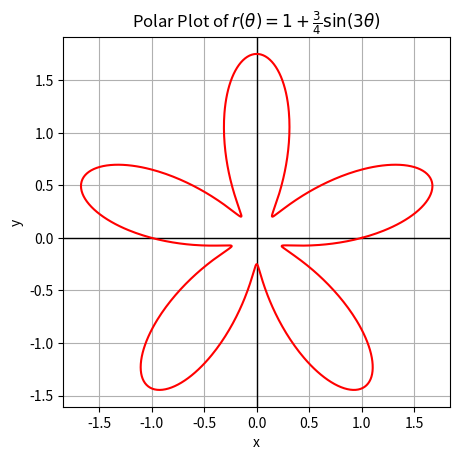
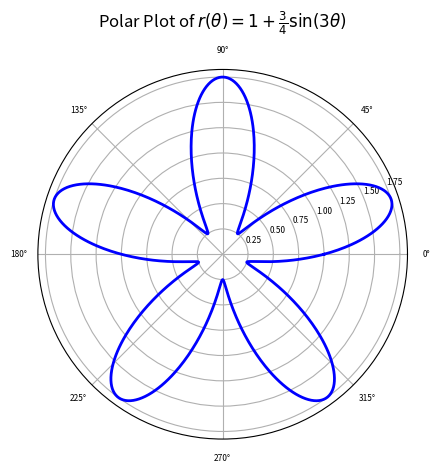

Write Python code to recreate these figures, in order.
#install the libraries
import numpy as np
import matplotlib.pyplot as plt

#Practice Problem: 2

theta = np.linspace(0,2*np.pi,1000)
r = 1 + np.sin(5*theta)*3/4
x = r * np.cos(theta)
y = r * np.sin(theta)
#Calculate area
A = 1/2 * sum(r**2) * (theta[1] - theta[0])
print(f'Area of the flower: {A:.4}')
#Calculate arclength
L = sum(np.sqrt(r**2 + (np.gradient(r,theta))**2)) * (theta[1] - theta[0])
print(f'Perimeter of the petals: {L:.5}')

# Add darker X and Y axes
plt.axhline(0, color='black', linewidth=1)  # X-axis
plt.axvline(0, color='black', linewidth=1)  # Y-axis

plt.plot(x,y, color='red', linewidth=1.5, linestyle='-')
plt.ylabel("y")
plt.xlabel("x")
plt.gca().set_aspect('equal', adjustable='box')
plt.title(r'Polar Plot of $r(\theta) = 1 + \frac{3}{4} \sin(3\theta)$')
plt.grid(True)
plt.show()

# Create a polar plot(Suggested by Chatgpt)
fig, ax = plt.subplots(subplot_kw={'projection': 'polar'})
ax.plot(theta, r, color='blue', linewidth=2)# Plot the curve in polar coordinates
ax.set_title(r'Polar Plot of $r(\theta) = 1 + \frac{3}{4} \sin(3\theta)$', va='bottom')
ax.tick_params(axis='both', which='both', labelsize=6)  # Adjust 'labelsize' to make text smaller
ax.grid(True)
plt.show()